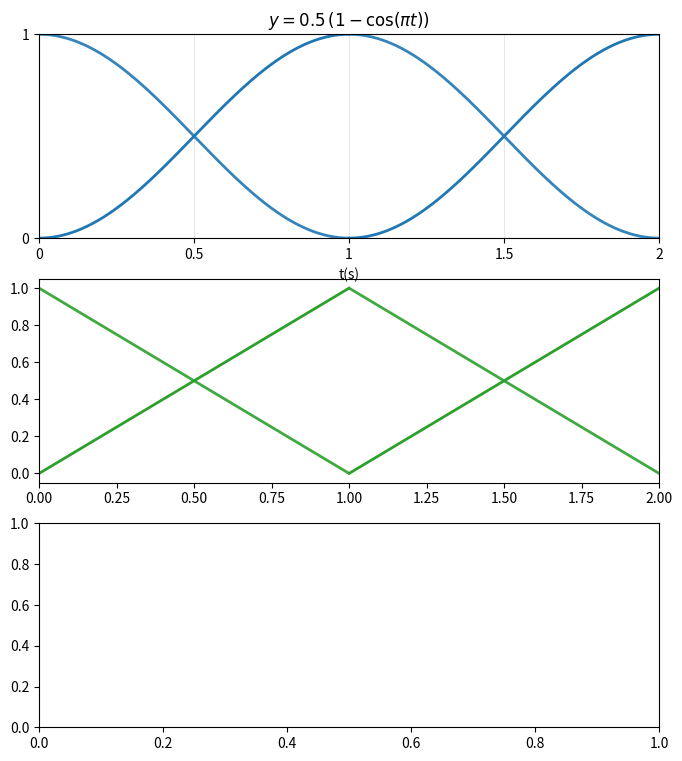

Write Python code to recreate this figure. (Note: this script raises an exception after producing the figure.)
import numpy as np
import matplotlib.pyplot as plt


def main() -> None:
    # Parameter t spans two periods [0, 2]
    t: np.ndarray = np.linspace(0.0, 2.0, 2001)

    # Phase within one period [0, 1], repeated over two periods
    phase: np.ndarray = np.mod(t, 1.0)

    # Function 1 (per period): y = 0.5 * (1 - cos(pi * x)), repeated
    y_cos: np.ndarray = 0.5 * (1.0 - np.cos(np.pi * phase))

    # Function 2 (per period): y = x, repeated
    y_linear: np.ndarray = phase

    # Function 3 (per period): y = arccos(-2*x + 1) / pi, repeated
    y_arccos: np.ndarray = np.arccos(-2.0 * phase + 1.0) / np.pi

    # Insert NaNs at wrap points (where phase jumps from ~1 back to 0) to avoid vertical lines
    wrap_indices = np.where(np.diff(phase) < 0)[0] + 1
    if wrap_indices.size > 0:
        y_cos[wrap_indices] = np.nan
        y_linear[wrap_indices] = np.nan
        y_arccos[wrap_indices] = np.nan

    # Colors: same color for the two linked lines within each subplot
    color_f1 = '#1f77b4'
    color_f2 = '#2ca02c'
    color_f3 = '#ff7f0e'

    # Create three separate subplots (not overlaid)
    fig, axes = plt.subplots(3, 1, figsize=(8, 9))

    # Make backgrounds transparent
    fig.patch.set_alpha(0.0)
    for ax in axes:
        ax.set_facecolor('none')

    # Common x ticks for 2 seconds
    xticks = [0.0, 0.5, 1.0, 1.5, 2.0]
    xtick_labels = ['0', '0.5', '1', '1.5', '2']

    # Plot 1: 0.5 * (1 - cos(pi * x)) and its complement (same color)
    axes[0].plot(t, y_cos, linewidth=2.0, color=color_f1)
    axes[0].plot(t, 1.0 - y_cos, linewidth=2.0, color=color_f1, alpha=0.9)
    axes[0].set_xlim(0.0, 2.0)
    axes[0].set_ylim(0.0, 1.0)
    axes[0].set_xlabel('t(s)')
    axes[0].set_xticks(xticks, xtick_labels)
    axes[0].set_yticks([0.0, 1.0], ['0', '1'])
    axes[0].grid(True, alpha=0.3)
    axes[0].set_title(r"$y = 0.5\,(1 - \cos(\pi t))$")
    # axes[0].legend(loc='best')

    # Plot 2: y = x (per period) and its complement (same color)
    axes[1].plot(t, y_linear, linewidth=2.0, color=color_f2)
    axes[1].plot(t, 1.0 - y_linear, linewidth=2.0, color=color_f2, alpha=0.9)
    axes[1].set_xlim(0.0, 2.0)
    axes[1].t_ylim(0.0, 1.0)
    axes[1].set_xlabel('t(s)')
    axes[1].set_xticks(xticks, xtick_labels)
    axes[1].set_yticks([0.0, 1.0], ['0', '1'])
    axes[1].grid(True, alpha=0.3)
    axes[1].set_title(r"$y = t$")
    # axes[1].legend(loc='best')

    # Plot 3: arccos(-2x + 1) / pi (per period) and its complement (same color)
    axes[2].plot(t, y_arccos, linewidth=2.0, color=color_f3)
    axes[2].plot(t, 1.0 - y_arccos, linewidth=2.0, color=color_f3, alpha=0.9)
    axes[2].set_xm(0.0, 2.0)
    axes[2].set_ylim(0.0, 1.0)
    axes[2].set_xlabel('t(s)')
    axes[2].set_xticks(xticks, xtick_labels)
    axes[2].set_yticks([0.0, 1.0], ['0', '1'])
    axes[2].grid(True, alpha=0.3)
    axes[2].set_title(r"$y = \arccos(-2t + 1)/\pi$")
    # axes[2].legend(loc='best')

    plt.tight_layout()

    # Save figure alongside the script so it is easy to find (transparent background)
    plt.savefig('plot_two_periods_functions.png', dpi=200, bbox_inches='tight', transparent=True)
    # Show the plot if running interactively
    try:
        plt.show()
    except Exception:
        # In headless environments, just ignore show errors
        pass


if __name__ == '__main__':
    main() 
